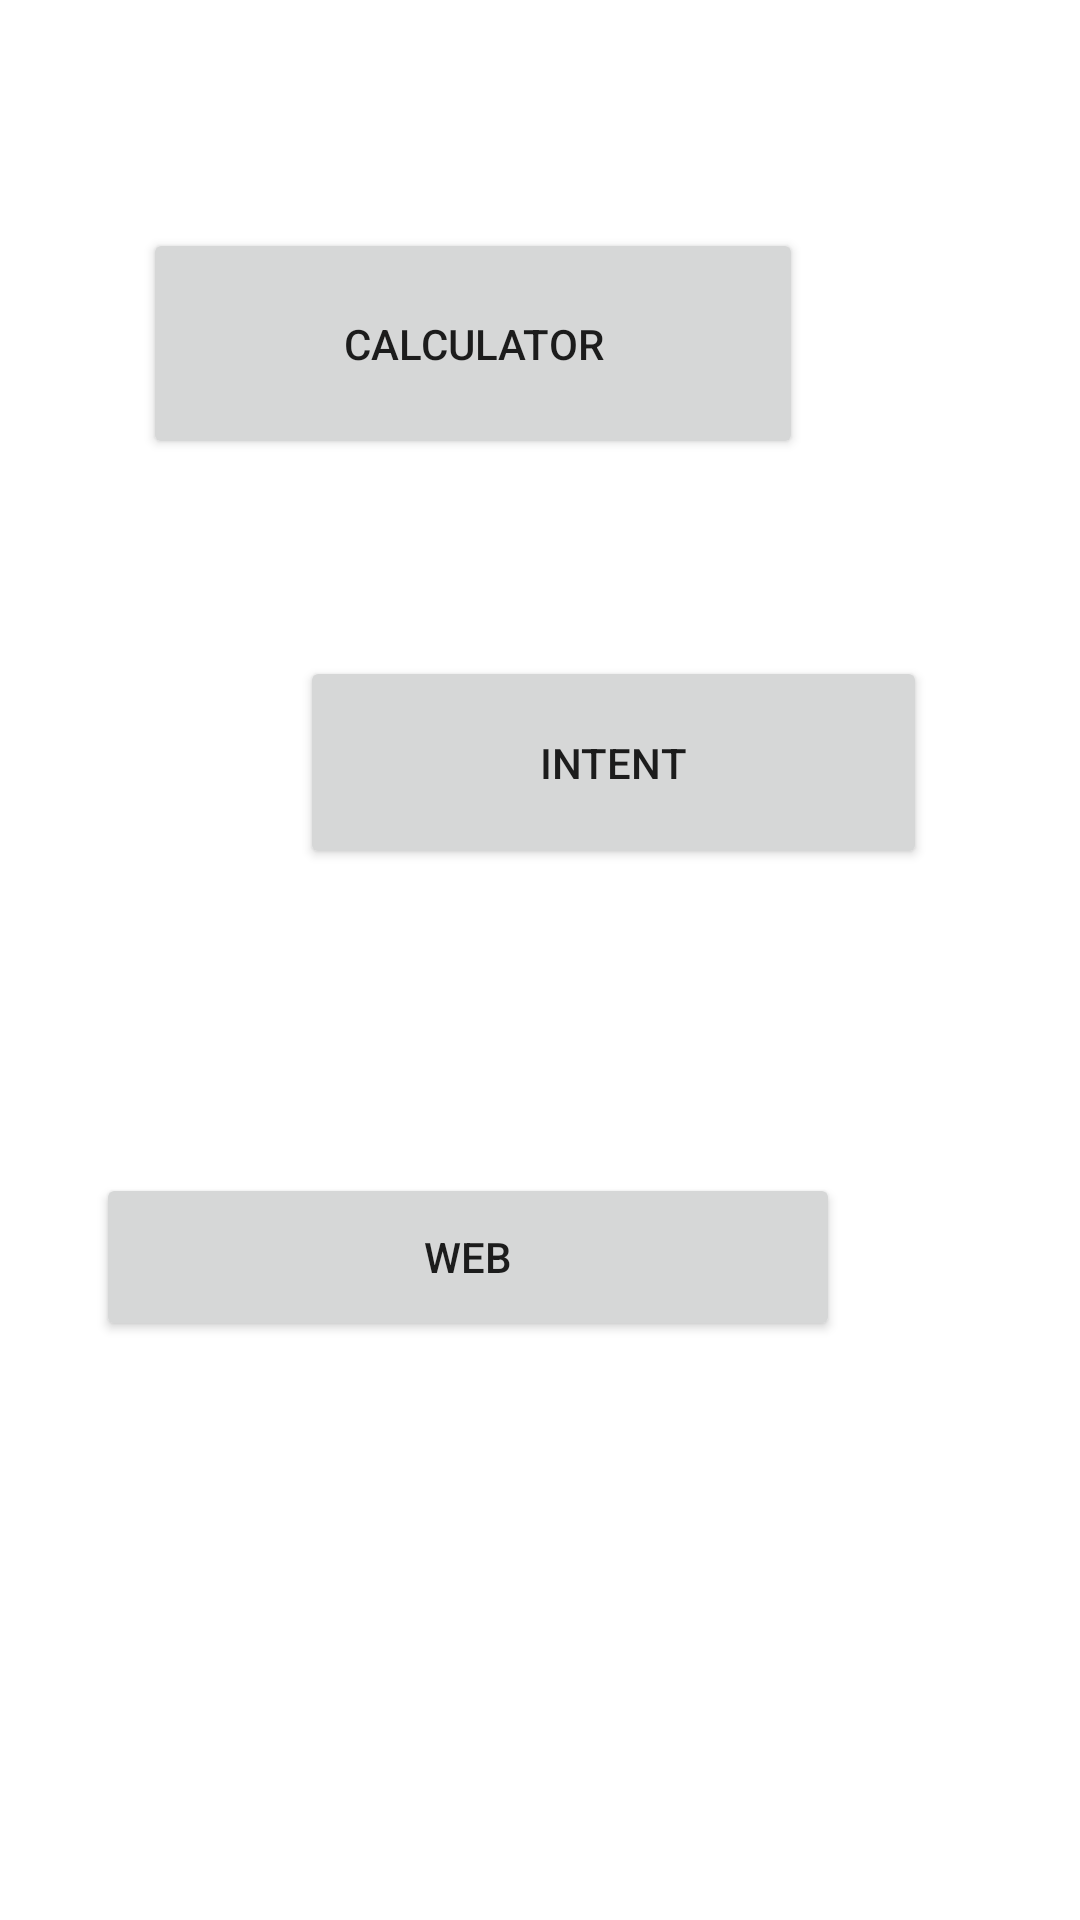

Here is an Android app screen rendered from its layout file. Give the layout XML and the strings, colors and styles it references.
<!-- AndroidManifest.xml: application theme Theme.MidCalIntentWeb -->
<!-- res/layout/activity_main.xml -->
<?xml version="1.0" encoding="utf-8"?>
<androidx.constraintlayout.widget.ConstraintLayout xmlns:android="http://schemas.android.com/apk/res/android"
    xmlns:app="http://schemas.android.com/apk/res-auto"
    xmlns:tools="http://schemas.android.com/tools"
    android:layout_width="match_parent"
    android:layout_height="match_parent"
    tools:context=".MainActivity">


    <Button
        android:id="@+id/Btn_Calc"
        android:layout_width="220dp"
        android:layout_height="77dp"
        android:layout_marginStart="148dp"
        android:layout_marginTop="39dp"
        android:layout_marginEnd="164dp"
        android:layout_marginBottom="487dp"
        android:text="CALCULATOR"
        app:layout_constraintBottom_toBottomOf="parent"
        app:layout_constraintEnd_toEndOf="parent"
        app:layout_constraintHorizontal_bias="0.585"
        app:layout_constraintStart_toStartOf="parent"
        app:layout_constraintTop_toTopOf="parent"
        app:layout_constraintVertical_bias="1.0" />

    <Button
        android:id="@+id/Btn_int"
        android:layout_width="209dp"
        android:layout_height="71dp"
        android:layout_marginStart="100dp"
        android:layout_marginTop="200dp"
        android:layout_marginBottom="332dp"
        android:text="INTENT"
        app:layout_constraintBottom_toBottomOf="parent"
        app:layout_constraintStart_toStartOf="parent"
        app:layout_constraintTop_toTopOf="parent" />

    <Button
        android:id="@+id/Btn_web"
        android:layout_width="248dp"
        android:layout_height="56dp"
        android:layout_marginEnd="80dp"
        android:layout_marginBottom="193dp"
        android:text="WEB"
        app:layout_constraintBottom_toBottomOf="parent"
        app:layout_constraintEnd_toEndOf="parent" />
</androidx.constraintlayout.widget.ConstraintLayout>
<!-- resources referenced by this layout -->
<resources>
  <style name="Theme.MidCalIntentWeb" parent="Theme.MaterialComponents.DayNight.DarkActionBar">
          
          <item name="colorPrimary">@color/purple_500</item>
          <item name="colorPrimaryVariant">@color/purple_700</item>
          <item name="colorOnPrimary">@color/white</item>
          
          <item name="colorSecondary">@color/teal_200</item>
          <item name="colorSecondaryVariant">@color/teal_700</item>
          <item name="colorOnSecondary">@color/black</item>
          
          <item name="android:statusBarColor">?attr/colorPrimaryVariant</item>
          
      </style>
  <!-- not gathered from this repository: default colours our renderer supplied (Android Studio template values) -->
  <color name="purple_500">#FF6200EE</color>
  <color name="purple_700">#FF3700B3</color>
  <color name="teal_200">#FF03DAC5</color>
  <color name="teal_700">#FF018786</color>
  <color name="black">#FF000000</color>
  <color name="white">#FFFFFFFF</color>
</resources>
